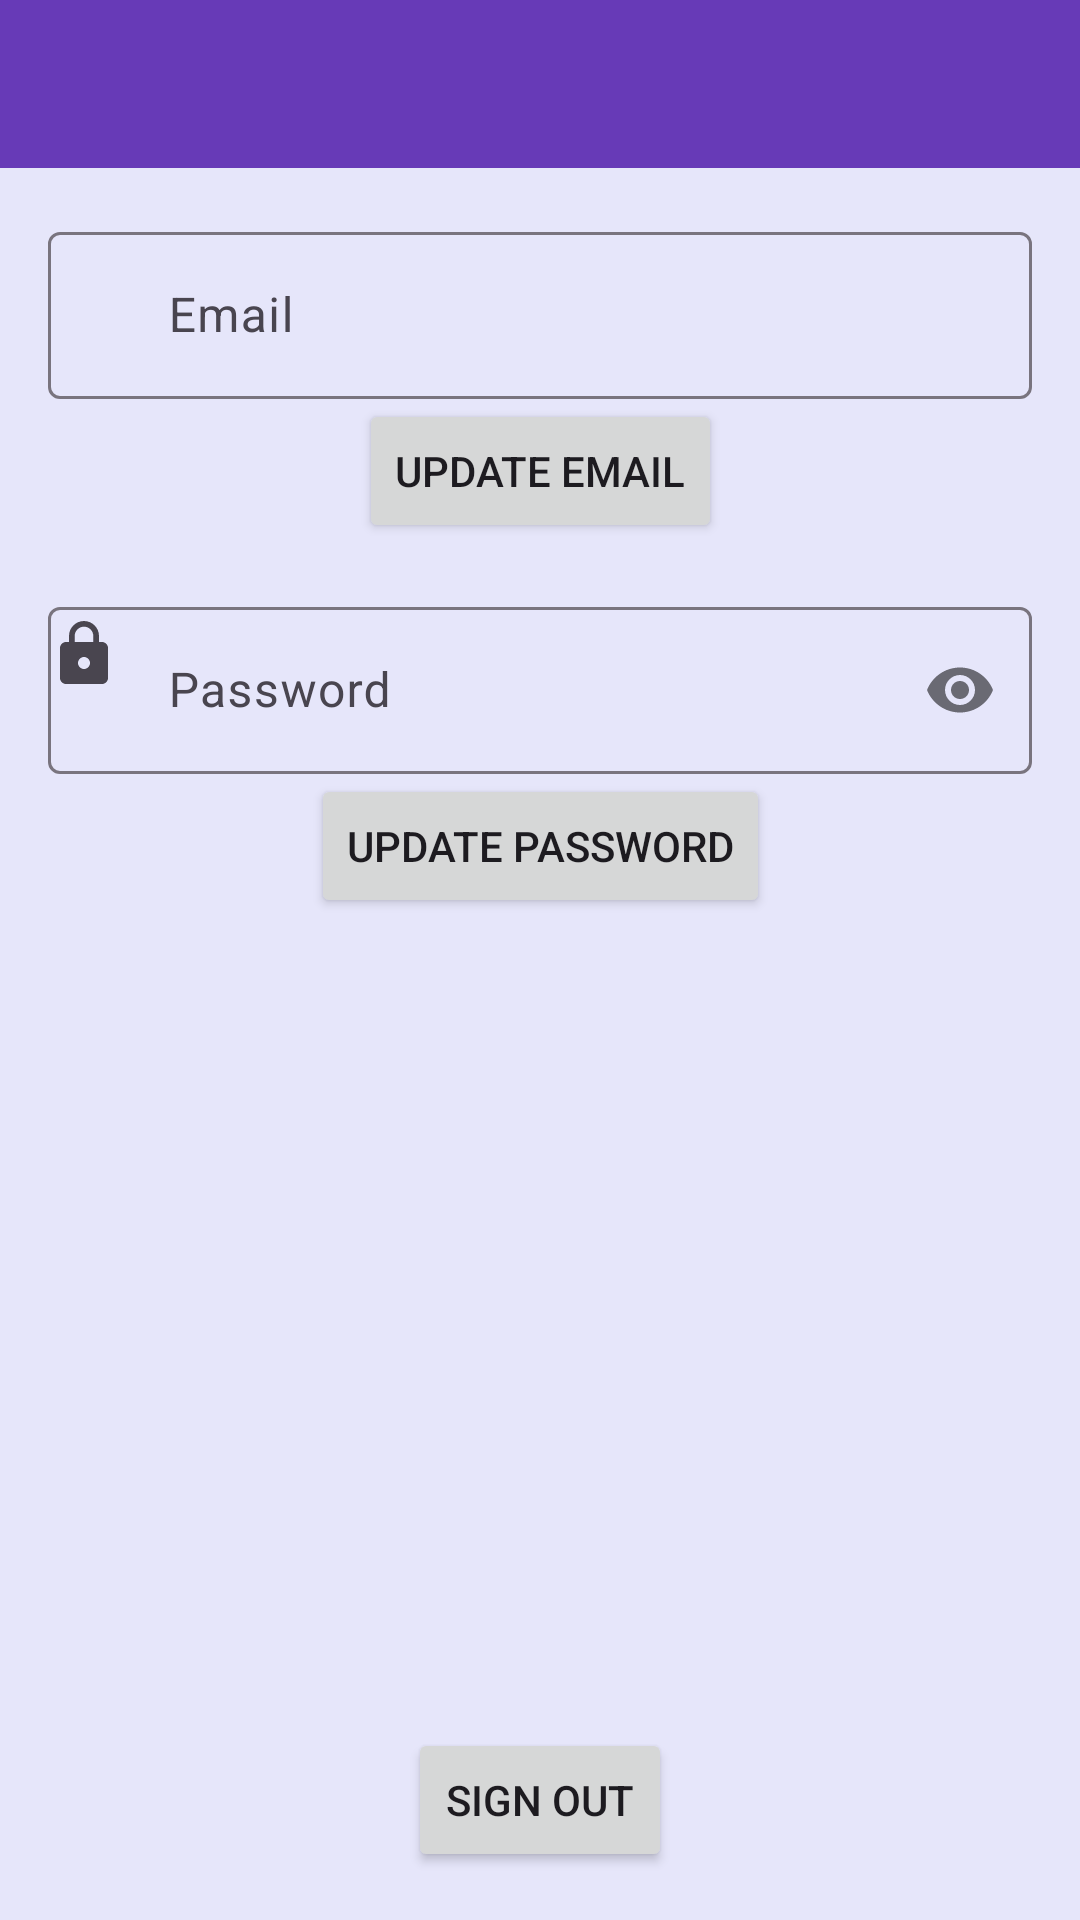

This screen was rendered from an Android layout file. Write that file and the resources it references.
<!-- AndroidManifest.xml: application theme Theme.Assignment1 -->
<!-- res/layout/activity_setting.xml -->
<?xml version="1.0" encoding="utf-8"?>
<androidx.constraintlayout.widget.ConstraintLayout
    xmlns:android="http://schemas.android.com/apk/res/android"
    xmlns:app="http://schemas.android.com/apk/res-auto"
    android:layout_width="match_parent"
    android:layout_height="match_parent"
    android:background="@color/lavender">

    
    <com.google.android.material.appbar.MaterialToolbar
        android:id="@+id/materialToolbar"
        android:layout_width="match_parent"
        android:layout_height="56dp"
        android:background="@color/deep_purple"
        android:title="Settings"
        app:titleTextColor="@android:color/white"
        app:layout_constraintTop_toTopOf="parent"
        app:layout_constraintStart_toStartOf="parent"
        app:layout_constraintEnd_toEndOf="parent" />

    
    <com.google.android.material.textfield.TextInputLayout
        android:id="@+id/textInputLayoutEmail"
        android:layout_width="0dp"
        android:layout_height="wrap_content"
        android:layout_margin="16dp"
        app:layout_constraintTop_toBottomOf="@id/materialToolbar"
        app:layout_constraintStart_toStartOf="parent"
        app:layout_constraintEnd_toEndOf="parent"
        app:startIconDrawable="@drawable/ic_email">

        <com.google.android.material.textfield.TextInputEditText
            android:id="@+id/etEmail"
            android:layout_width="match_parent"
            android:layout_height="wrap_content"
            android:hint="Email"
            android:inputType="textEmailAddress"
            android:paddingStart="40dp"/>
    </com.google.android.material.textfield.TextInputLayout>

    <Button
        android:id="@+id/UpdateEmailButton"
        android:layout_width="wrap_content"
        android:layout_height="wrap_content"
        android:text="Update Email"
        app:layout_constraintTop_toBottomOf="@id/textInputLayoutEmail"
        app:layout_constraintStart_toStartOf="parent"
        app:layout_constraintEnd_toEndOf="parent"/>

    
    <com.google.android.material.textfield.TextInputLayout
        android:id="@+id/textInputLayoutPassword"
        android:layout_width="0dp"
        android:layout_height="wrap_content"
        android:layout_margin="16dp"
        app:layout_constraintTop_toBottomOf="@id/UpdateEmailButton"
        app:layout_constraintStart_toStartOf="parent"
        app:layout_constraintEnd_toEndOf="parent"
        app:passwordToggleEnabled="true"
        app:startIconDrawable="@drawable/ic_password">

        <com.google.android.material.textfield.TextInputEditText
            android:id="@+id/etPassword"
            android:layout_width="match_parent"
            android:layout_height="wrap_content"
            android:hint="Password"
            android:inputType="textPassword"
            android:paddingStart="40dp"/>
    </com.google.android.material.textfield.TextInputLayout>

    <Button
        android:id="@+id/UpdatePasswordButton"
        android:layout_width="wrap_content"
        android:layout_height="wrap_content"
        android:text="Update Password"
        app:layout_constraintTop_toBottomOf="@id/textInputLayoutPassword"
        app:layout_constraintStart_toStartOf="parent"
        app:layout_constraintEnd_toEndOf="parent"/>

    <Button
        android:id="@+id/SignOutButton"
        android:layout_width="wrap_content"
        android:layout_height="wrap_content"
        android:text="Sign Out"
        android:layout_marginBottom="16dp"
        app:layout_constraintBottom_toBottomOf="parent"
        app:layout_constraintStart_toStartOf="parent"
        app:layout_constraintEnd_toEndOf="parent" />

</androidx.constraintlayout.widget.ConstraintLayout>
<!-- resources referenced by this layout -->
<resources>
  <color name="deep_purple">#673AB7</color>
  <color name="lavender">#E6E6FA</color>
  <!-- drawable ic_password (drawable) -->
  <vector xmlns:android="http://schemas.android.com/apk/res/android" android:height="48dp" android:tint="#000000" android:viewportHeight="48" android:viewportWidth="48" android:width="48dp">
        
      <path android:fillColor="@android:color/white" android:pathData="M18,8h-1L17,6c0,-2.76 -2.24,-5 -5,-5S7,3.24 7,6v2L6,8c-1.1,0 -2,0.9 -2,2v10c0,1.1 0.9,2 2,2h12c1.1,0 2,-0.9 2,-2L20,10c0,-1.1 -0.9,-2 -2,-2zM12,17c-1.1,0 -2,-0.9 -2,-2s0.9,-2 2,-2 2,0.9 2,2 -0.9,2 -2,2zM15.1,8L8.9,8L8.9,6c0,-1.71 1.39,-3.1 3.1,-3.1 1.71,0 3.1,1.39 3.1,3.1v2z"/>
      
  </vector>
  <style name="Theme.Assignment1" parent="Theme.Material3.Light.NoActionBar">
          <item name="colorPrimary">@color/soft_pink</item>
          <item name="colorPrimaryVariant">@color/soft_purple</item>
          <item name="colorSecondary">@color/soft_blue</item>
          <item name="colorSecondaryVariant">@color/soft_yellow</item>
          <item name="colorSurface">@color/light_gray</item> 
          <item name="colorError">@color/dark_pink</item> 
          <item name="colorOnPrimary">@color/text_black</item> 
          <item name="colorOnSecondary">@color/text_black</item> 
          <item name="colorOnBackground">@color/text_black</item> 
          <item name="colorOnSurface">@color/text_black</item> 
          <item name="colorOnError">@color/text_white</item> 
      </style>
  <color name="soft_pink">#FFB6C1</color>
  <color name="soft_purple">#D8BFD8</color>
  <color name="soft_blue">#87CEEB</color>
  <color name="soft_yellow">#FFFACD</color>
  <color name="light_gray">#D3D3D3</color>
  <color name="dark_pink">#C49092</color>
  <color name="text_black">#FF000000</color>
  <color name="text_white">#FFFFFFFF</color>
</resources>
